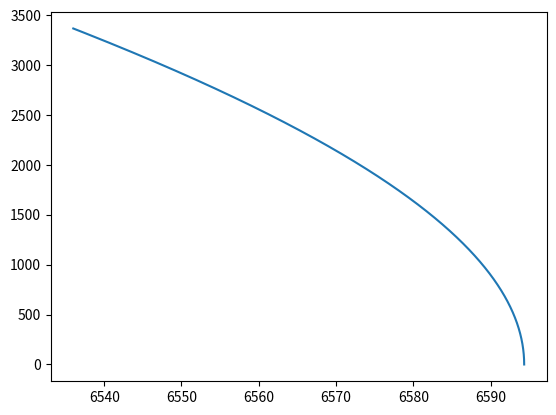

Write the Python code that produced this figure.
import numpy as np
#from mpmath import mp,fp
import matplotlib.pyplot as plt

#mp.dps=50

v_p=1.603

e=13.013968548546474811
a=548.88865185166675105
l=2228.3062146044000552

def f(theta):
    tmp=l*(1+e*np.cos(theta))*(1+e*np.cos(theta))/(a*a*(e*e-1)*(e*e-1))
    return tmp

steps=50000
t = np.linspace(0, 10000, steps+1)
dt = 10000. / (steps)
theta_p=[0.]
loop_s=0
while loop_s<steps:
    k_1=f(theta_p[loop_s])
    k_2=f(theta_p[loop_s]+(dt*k_1/2))
    k_3=f(theta_p[loop_s]+(dt*k_2/2))
    k_4 = f(theta_p[loop_s] + dt * k_3)
    tmp=theta_p[loop_s]+((dt*(k_1+2*k_2+2*k_3+k_4)/6))
    theta_p.append(tmp)
    loop_s=loop_s+1

print(theta_p)
r = (a * ((e ** 2) - 1)) / (1 + e * np.cos(theta_p))
x = r * (np.cos(theta_p))
y = r * (np.sin(theta_p))
v_x = [0]
v_y = [v_p]
loop = 1
while loop < (steps+1):
    v_x.append((x[loop] - x[loop - 1]) / dt)
    v_y.append((y[loop] - y[loop - 1]) / dt)
    loop = loop + 1

loop_1 = 0
while loop_1 < (steps+1):
    if r[loop_1] > 10000.:
        esc_index = loop_1
        break
    else:
        loop_1 = loop_1 + 1

#vx_en = -v_x[esc_index]
#vy_en = -v_y[esc_index]
#x_en = x[esc_index]
#y_en = y[esc_index]
#t_en=2*t[esc_index]



plt.plot(x,y)
plt.savefig('test')
plt.close()
